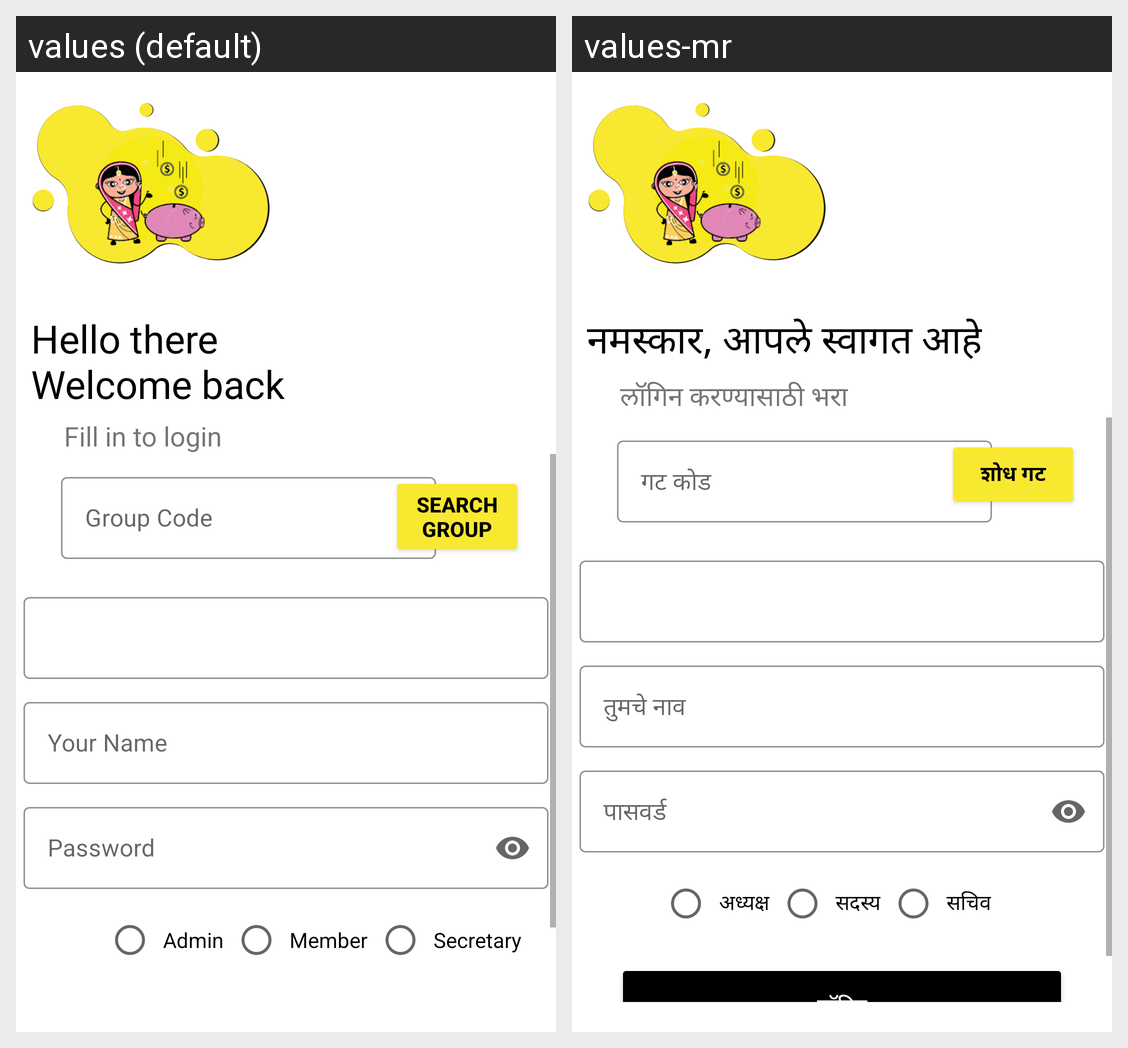

The same Android screen rendered under two of its app's locales, left to right. List the strings drawn on it with the default value and each locale's translation.
Android screen res/layout/login_page.xml rendered under 2 locales, left to right: values (default), values-mr. Device: Nexus 5 (rendered at 1080×1920; each locale shown at half size, 540×960, under a caption strip naming it); theme Theme.PblApp.
Strings drawn on this screen, with the default value and each locale's value (text and hints the layout hard-codes, and strings that could not be matched under every locale, appear in the picture but are not listed):

crgrptxt1
  values: Hello there 
      Welcome back
  values-mr: नमस्कार, आपले स्वागत आहे

logpgtxt1
  values: Fill in to login
  values-mr: लॉगिन करण्यासाठी भरा

logpgtxt2
  values: Group Code
  values-mr: गट कोड

logpgtxt3
  values: Search
      Group
  values-mr: शोध गट

logpgtxt4
  values: Your Name
  values-mr: तुमचे नाव

logpgtxt5
  values: Password
  values-mr: पासवर्ड

logpgtxt6
  values: Admin
  values-mr: अध्यक्ष

logpgtxt7
  values: Member
  values-mr: सदस्य

logpgtxt8
  values: Secretary
  values-mr: सचिव
